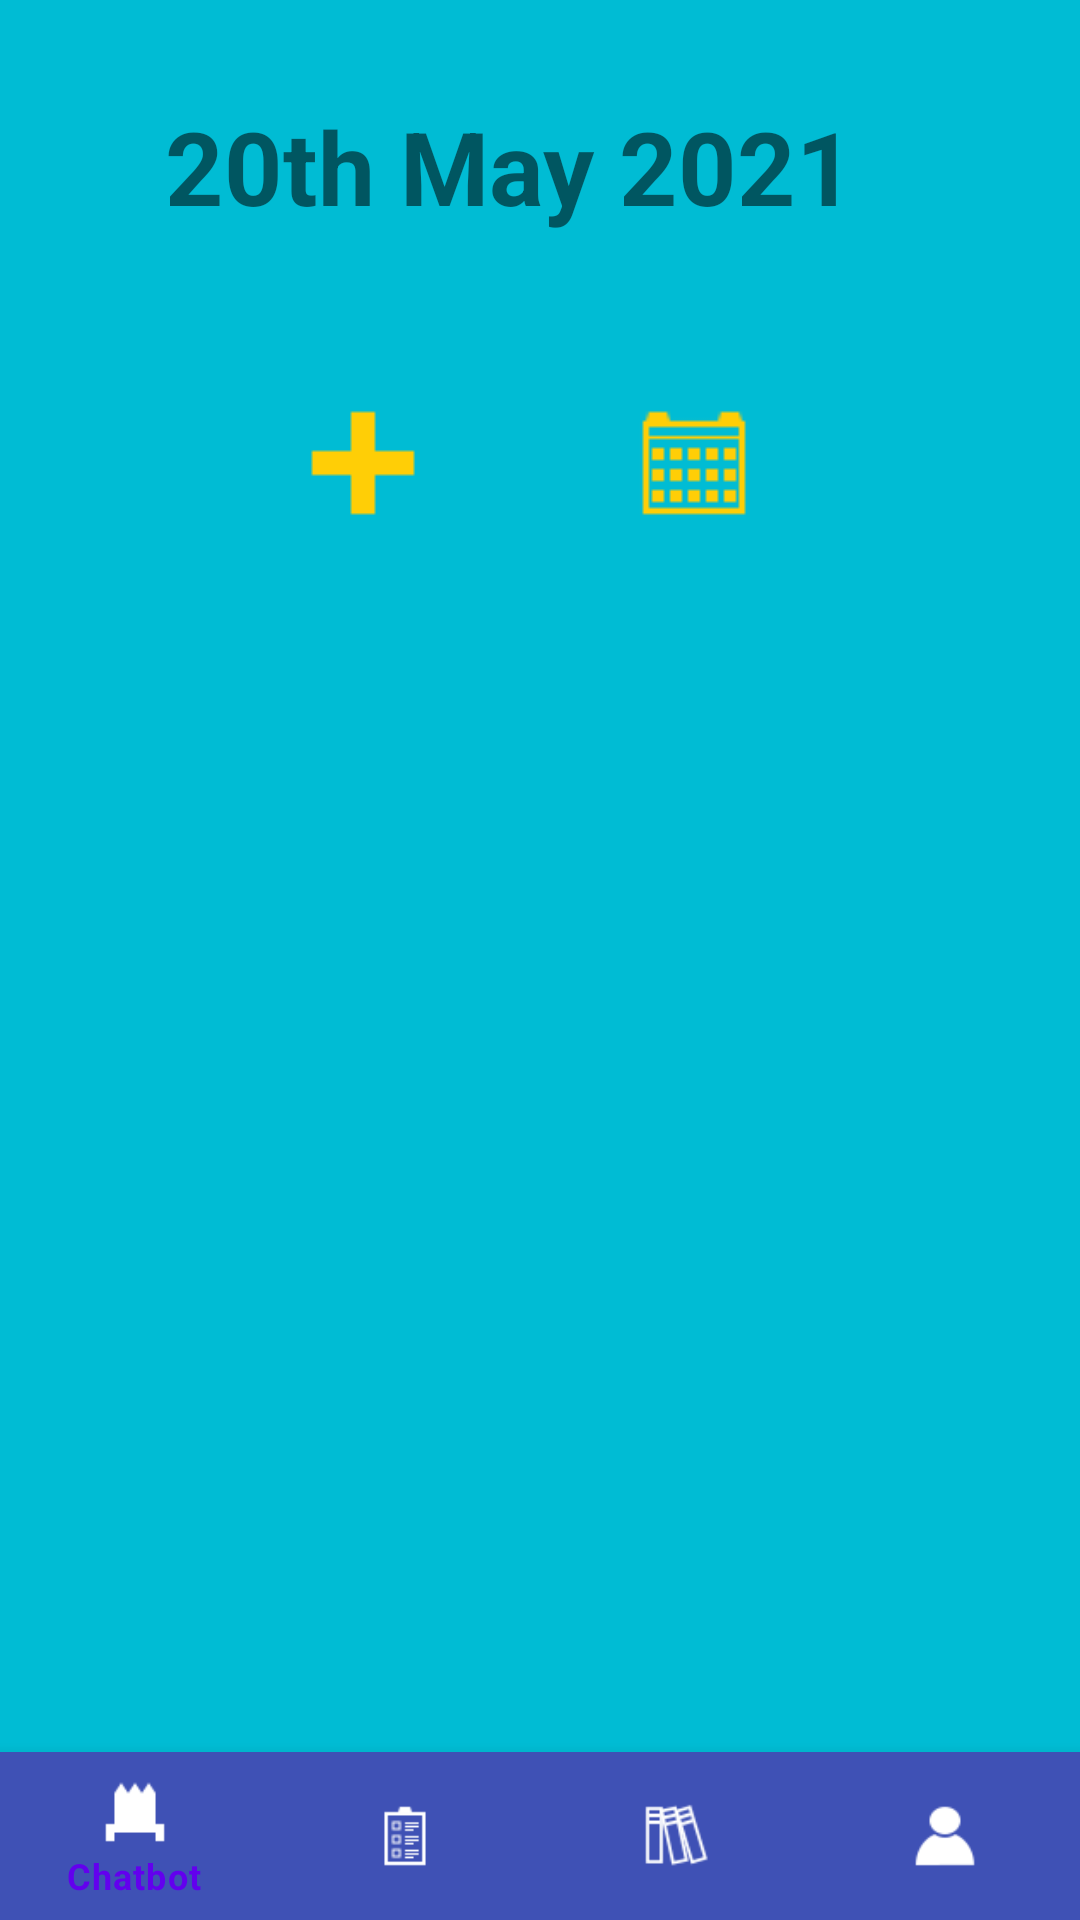

Android layout source for this screen:
<!-- AndroidManifest.xml: application theme Theme.Authapptutorial -->
<!-- res/layout/activity_list.xml -->
<?xml version="1.0" encoding="utf-8"?>
<androidx.constraintlayout.widget.ConstraintLayout xmlns:android="http://schemas.android.com/apk/res/android"
    xmlns:app="http://schemas.android.com/apk/res-auto"
    xmlns:tools="http://schemas.android.com/tools"
    android:layout_width="match_parent"
    android:layout_height="match_parent"
    android:background="#00BCD4">


    <RelativeLayout
        android:id="@+id/tasksLayout"
        android:layout_width="414dp"
        android:layout_height="450dp"
        android:layout_marginBottom="32dp"
        app:layout_constraintBottom_toBottomOf="parent"
        app:layout_constraintEnd_toEndOf="parent"
        app:layout_constraintHorizontal_bias="0.65"
        app:layout_constraintStart_toStartOf="parent"
        app:layout_constraintTop_toTopOf="parent"
        app:layout_constraintVertical_bias="0.927">

        <ListView
            android:id="@+id/listview"
            android:layout_width="match_parent"
            android:layout_height="match_parent" />

    </RelativeLayout>

    <ImageButton
        android:id="@+id/calendarBtn"
        android:layout_width="42dp"
        android:layout_height="42dp"
        android:background="#00BCD4"
        android:contentDescription="@string/imageview4cal"
        app:layout_constraintBottom_toBottomOf="parent"
        app:layout_constraintEnd_toEndOf="parent"
        app:layout_constraintHorizontal_bias="0.661"
        app:layout_constraintStart_toStartOf="parent"
        app:layout_constraintTop_toTopOf="parent"
        app:layout_constraintVertical_bias="0.223"
        app:srcCompat="@drawable/calender_icon" />

    <ImageButton
        android:id="@+id/addTaskBtn"
        android:layout_width="42dp"
        android:layout_height="42dp"
        android:background="#00BCD4"
        android:contentDescription="@string/imageview4task"
        app:layout_constraintBottom_toBottomOf="parent"
        app:layout_constraintEnd_toEndOf="parent"
        app:layout_constraintHorizontal_bias="0.314"
        app:layout_constraintStart_toStartOf="parent"
        app:layout_constraintTop_toTopOf="parent"
        app:layout_constraintVertical_bias="0.223"
        app:srcCompat="@drawable/add_icon" />

    <TextView
        android:id="@+id/todays_date"
        android:layout_width="296dp"
        android:layout_height="56dp"
        android:text="@string/_20th_May_2021"
        android:textSize="34sp"
        android:textStyle="bold"
        app:layout_constraintBottom_toBottomOf="parent"
        app:layout_constraintEnd_toEndOf="parent"
        app:layout_constraintHorizontal_bias="0.86"
        app:layout_constraintStart_toStartOf="parent"
        app:layout_constraintTop_toTopOf="parent"
        app:layout_constraintVertical_bias="0.056" />

   


    <com.google.android.material.bottomnavigation.BottomNavigationView
        android:id="@+id/menu_navigation"
        android:layout_width="match_parent"
        android:layout_height="wrap_content"
        android:layout_alignParentTop="true"
        android:layout_alignParentBottom="true"
        android:background="#3F51B5"
        app:itemIconTint="@color/white"
        app:layout_constraintBottom_toBottomOf="parent"
        app:layout_constraintEnd_toEndOf="parent"
        app:layout_constraintHorizontal_bias="0.0"
        app:layout_constraintStart_toStartOf="parent"
        app:layout_constraintTop_toTopOf="parent"
        app:layout_constraintVertical_bias="1.0"
        app:menu="@menu/menu_navigation"
        tools:ignore="MissingConstraints" />

</androidx.constraintlayout.widget.ConstraintLayout>
<!-- resources referenced by this layout -->
<resources>
  <!-- drawable add_icon: png bitmap (drawable, 219 bytes) -->
  <!-- drawable calender_icon: png bitmap (drawable, 379 bytes) -->
  <string name="_20th_May_2021">20th May 2021</string>
  <string name="imageview4cal">imageview4cal</string>
  <string name="imageview4task">imageview4task</string>
  <string name="you_have_12_tasks_to_do_today">You have 12 tasks to do today</string>
  <style name="Theme.Authapptutorial" parent="Theme.MaterialComponents.DayNight.DarkActionBar">
          
          <item name="colorPrimary">@color/purple_500</item>
          <item name="colorPrimaryVariant">@color/purple_700</item>
          <item name="colorOnPrimary">@color/white</item>
          
          <item name="colorSecondary">@color/teal_200</item>
          <item name="colorSecondaryVariant">@color/teal_700</item>
          <item name="colorOnSecondary">@color/black</item>
          
          <item name="android:statusBarColor" tools:targetApi="l">?attr/colorPrimaryVariant</item>
          
      </style>
  <!-- not gathered from this repository: default colours our renderer supplied (Android Studio template values) -->
  <color name="purple_500">#FF6200EE</color>
  <color name="purple_700">#FF3700B3</color>
  <color name="teal_200">#FF03DAC5</color>
  <color name="teal_700">#FF018786</color>
  <color name="black">#FF000000</color>
  <color name="white">#FFFFFFFF</color>
</resources>
